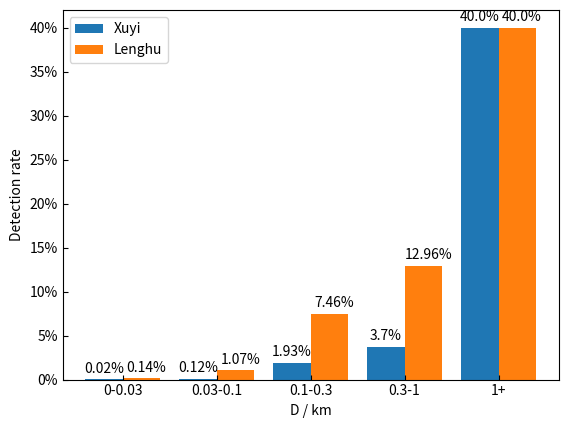

Write the Python code that produced this figure.
import matplotlib.pyplot as plt
from matplotlib.ticker import FuncFormatter

x1 = [_ for _ in range(5)]
x2 = [_+0.4 for _ in range(5)]
#
# 总数量统计： [167533, 12654, 724, 54, 5]
# 检测列表数量统计1： [213, 123, 52, 7, 2]
# 检测列表数量统计2： [1261, 550, 119, 14, 2]

#总数
z = [167533, 12654, 724, 54, 5]
# xuyi
z1 = [33, 15, 14, 2, 2]

# lenghu
z2 = [235,135, 54, 7, 2]


y1 = [z1[i]/z[i] for i in range(len(z))]
y2 = [z2[i]/z[i] for i in range(len(z))]



# 刻度向内  要在plt.plo之前。且，plt.grid、plt.xlabel、plt.ylabel要放在最后
plt.rcParams['xtick.direction'] = 'in'
plt.rcParams['ytick.direction'] = 'in'

#设置纵坐标为百分比
def to_percent(temp,pos):
  return '%1.0f'%(100*temp) + '%'
plt.gca().yaxis.set_major_formatter(FuncFormatter(to_percent))


name = ['0-0.03','0.03-0.1','0.1-0.3','0.3-1','1+']


plt.bar(x1, y1,width=0.4,label='Xuyi')
plt.bar(x2, y2,width=0.4,label='Lenghu')

plt.xticks([_+0.2 for _ in x1],name)

plt.xlabel('D / km')
plt.ylabel('Detection rate')
# 添加百分比
for x, y in enumerate(y1):
    tmp = str(round(100*y, 2))+'%'
    print(tmp)
    plt.text(x, y+0.15/20,tmp, ha='center')
for x, y in enumerate(y2):
    tmp = str(round(100*y, 2))+'%'
    plt.text(x+0.45, y+0.15/20,tmp, ha='center')

plt.legend(loc='best')
plt.savefig('./5.png')
plt.show()

# plt.xlabel('D(km)')
# plt.ylabel('Numbers')
#
# plt.bar(x1, z,width=0.8,color='orange',tick_label=name)
# for x, y in enumerate(z):
#     print(x,y)
#
#     plt.text(x, y+0.15/20,y, ha='center')
# plt.savefig('./pic/nums.jpg')
# plt.show()